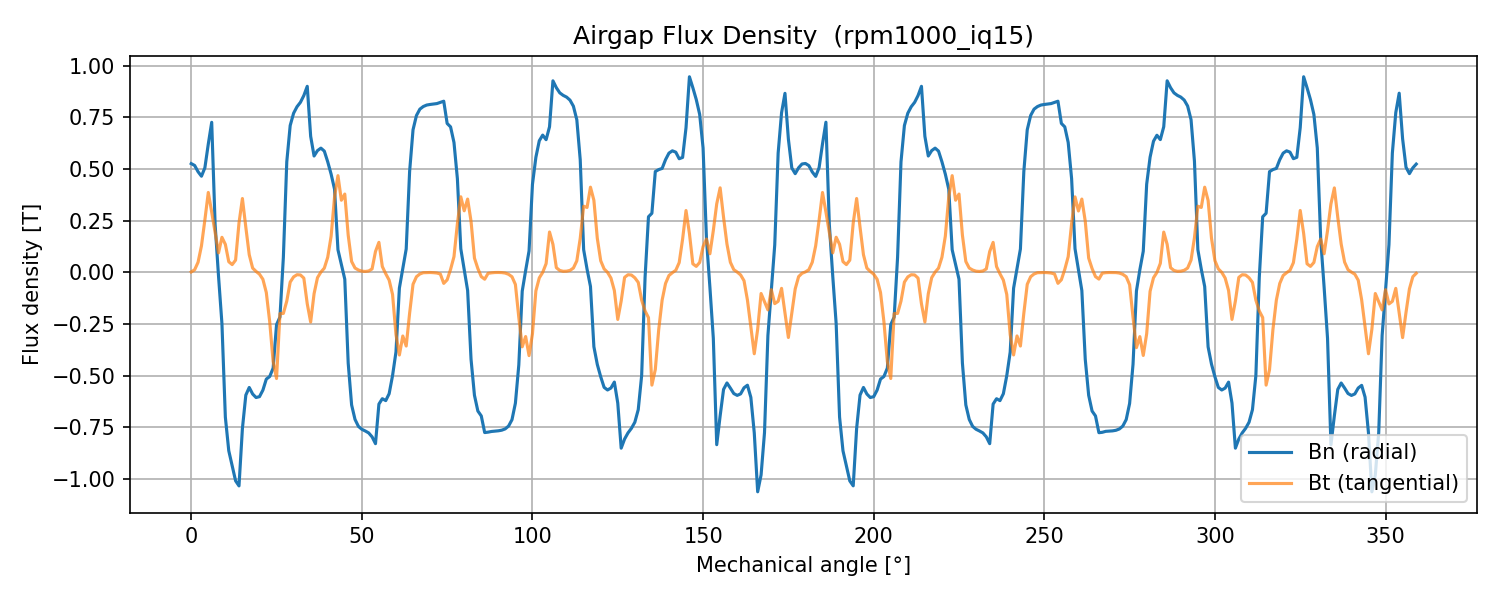

Values plotted in this chart, from the file beside it:
angle_deg, Bn_T, Bt_T
0.000000000000000000e+00, 5.259745252045159303e-01, 1.897907805162525087e-03
1.000000000000000000e+00, 5.169975487748241783e-01, 1.239729805580668323e-02
2.000000000000000000e+00, 4.866691685556885361e-01, 4.862238019705808489e-02
3.000000000000000000e+00, 4.649914345525397175e-01, 1.281269565330042937e-01
4.000000000000000000e+00, 5.058246887176299778e-01, 2.536887235876764679e-01
5.000000000000000000e+00, 6.207528842832636951e-01, 3.864846803854852797e-01
6.000000000000000000e+00, 7.259001045615374181e-01, 2.912727609094882819e-01
7.000000000000000000e+00, 2.310925094713011940e-01, 1.924472480706297395e-01
8.000000000000000000e+00, -1.884595300894068015e-02, 9.410031664522491845e-02
9.000000000000000000e+00, -2.485973339058564213e-01, 1.693821287992496871e-01
1.000000000000000000e+01, -7.007285041834161454e-01, 1.352511666971689397e-01
1.100000000000000000e+01, -8.634160190108957078e-01, 5.122687168700736093e-02
1.200000000000000000e+01, -9.353919223440115838e-01, 3.738301181636177750e-02
1.300000000000000000e+01, -1.008931049779627775e+00, 5.916259656696129521e-02
1.400000000000000000e+01, -1.033481375737704377e+00, 2.388564792172061801e-01
1.500000000000000000e+01, -7.555247059040813840e-01, 3.571444887474741758e-01
1.600000000000000000e+01, -5.942175902291362277e-01, 2.178842684832477672e-01
1.700000000000000000e+01, -5.571410746481381127e-01, 8.503656759702094003e-02
1.800000000000000000e+01, -5.889141409503980684e-01, 2.041954394624048708e-02
1.900000000000000000e+01, -6.058360238363826866e-01, 4.419481362248317557e-03
2.000000000000000000e+01, -6.016980784072237798e-01, -8.929277058272927503e-03
2.100000000000000000e+01, -5.701899483146705139e-01, -3.362724732323313370e-02
2.200000000000000000e+01, -5.167695692242998406e-01, -9.771303130728117847e-02
2.300000000000000000e+01, -5.040938678312415488e-01, -2.394638252386194488e-01
2.400000000000000000e+01, -4.637979513210845339e-01, -4.319559484509094549e-01
2.500000000000000000e+01, -2.533519696783220199e-01, -5.139010459865260838e-01
2.600000000000000000e+01, -2.163404872567782355e-01, -1.995934196304280650e-01
2.700000000000000000e+01, 7.254544411993653352e-02, -1.989874312729273398e-01
2.800000000000000000e+01, 5.346347863396296862e-01, -1.393087327564558886e-01
2.900000000000000000e+01, 7.103344289597031125e-01, -4.739221391386039262e-02
3.000000000000000000e+01, 7.698972460972333121e-01, -2.211359445846539096e-02
3.100000000000000000e+01, 8.013349604513073654e-01, -1.159581646191154558e-02
3.200000000000000000e+01, 8.225464617210038742e-01, -1.269860018822477343e-02
3.300000000000000000e+01, 8.554149478147852204e-01, -2.803485553960588517e-02
3.400000000000000000e+01, 9.000476218816068075e-01, -1.524337176716676900e-01
3.500000000000000000e+01, 6.582464037765055620e-01, -2.405864191011905517e-01
3.600000000000000000e+01, 5.628557890782961426e-01, -1.035570238536995258e-01
3.700000000000000000e+01, 5.889267918956898606e-01, -2.578864081200599179e-02
3.800000000000000000e+01, 6.009444072950287374e-01, 1.014028693193114172e-03
3.900000000000000000e+01, 5.865208869579712214e-01, 2.016367013102410288e-02
4.000000000000000000e+01, 5.347000949767244382e-01, 7.287755560530248533e-02
4.100000000000000000e+01, 4.747881438693644096e-01, 1.754375697849604454e-01
4.200000000000000000e+01, 4.020976667829474493e-01, 3.646849694535962416e-01
4.300000000000000000e+01, 1.090319696950244888e-01, 4.677807367939312289e-01
4.400000000000000000e+01, 3.711870125798033548e-02, 3.487953770744258164e-01
4.500000000000000000e+01, -3.322422084246715035e-02, 3.786418840314432765e-01
4.600000000000000000e+01, -4.394074151938446304e-01, 1.798016929606288394e-01
4.700000000000000000e+01, -6.416684901508076244e-01, 5.242489634111446861e-02
4.800000000000000000e+01, -7.118879633737249524e-01, 2.066125469592927644e-02
4.900000000000000000e+01, -7.455862113096900501e-01, 1.113063333006797384e-02
5.000000000000000000e+01, -7.595171853473829948e-01, 5.488241017611694694e-03
5.100000000000000000e+01, -7.677468475867537112e-01, 4.196119260965414099e-03
5.200000000000000000e+01, -7.771140930915431122e-01, 6.429149908765918742e-03
5.300000000000000000e+01, -7.961803064689956244e-01, 1.645975668323879093e-02
5.400000000000000000e+01, -8.292114092475063591e-01, 1.009389307939462799e-01
5.500000000000000000e+01, -6.376630936638607583e-01, 1.450602762637441812e-01
5.600000000000000000e+01, -6.114872294917116369e-01, 2.797213910102469558e-02
5.700000000000000000e+01, -6.207862736259870395e-01, -6.976719230552153039e-03
5.800000000000000000e+01, -5.874861543043227163e-01, -3.774197107269308682e-02
5.900000000000000000e+01, -4.996185811503627283e-01, -1.072775821035847343e-01
... 300 more rows
